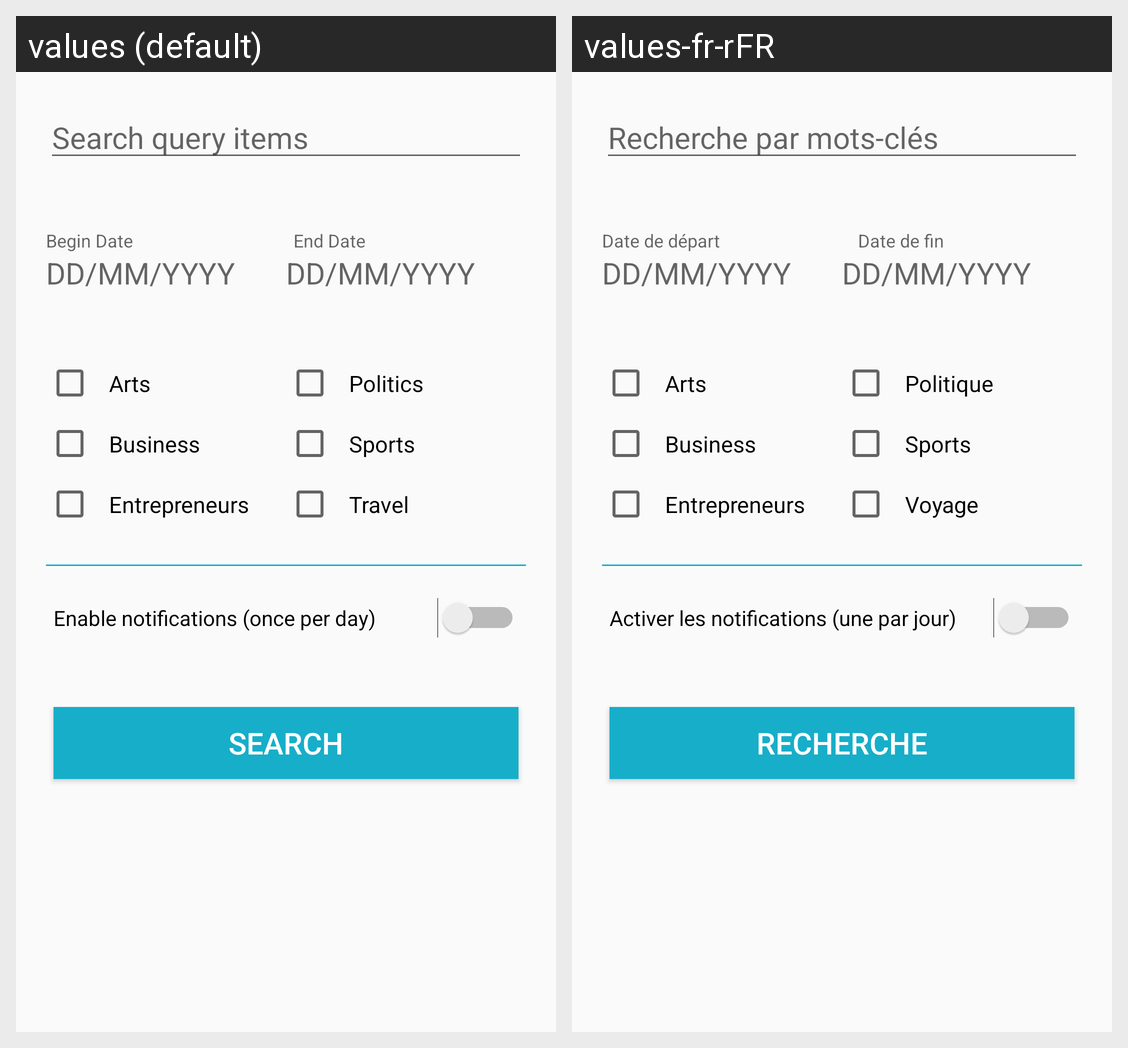

Translations of the strings shown on this Android screen, per locale in the grid:
Android screen res/layout/fragment_search_and_notification.xml rendered under 2 locales, left to right: values (default), values-fr-rFR. Device: Nexus 5 (rendered at 1080×1920; each locale shown at half size, 540×960, under a caption strip naming it); theme AppTheme.
Strings drawn on this screen, with the default value and each locale's value (text and hints the layout hard-codes, and strings that could not be matched under every locale, appear in the picture but are not listed):

fragment_base_search_search_field
  values: Search query items
  values-fr-rFR: Recherche par mots-clés

fragment_base_search_begin_date
  values: Begin Date
  values-fr-rFR: Date de départ

fragment_base_search_end_date
  values: End Date
  values-fr-rFR: Date de fin

date_format
  values: DD/MM/YYYY
  values-fr-rFR: DD/MM/YYYY  [not translated; the default value is used]

fragment_base_search_arts
  values: Arts
  values-fr-rFR: Arts

fragment_base_search_business
  values: Business
  values-fr-rFR: Business

fragment_base_search_entrepreneurs
  values: Entrepreneurs
  values-fr-rFR: Entrepreneurs

fragment_base_search_politics
  values: Politics
  values-fr-rFR: Politique

fragment_base_search_sports
  values: Sports
  values-fr-rFR: Sports

fragment_base_search_travel
  values: Travel
  values-fr-rFR: Voyage

fragment_base_search_notifications_switch
  values: Enable notifications (once per day)
  values-fr-rFR: Activer les notifications (une par jour)

fragment_base_search_search_btn_text
  values: Search
  values-fr-rFR: Recherche
